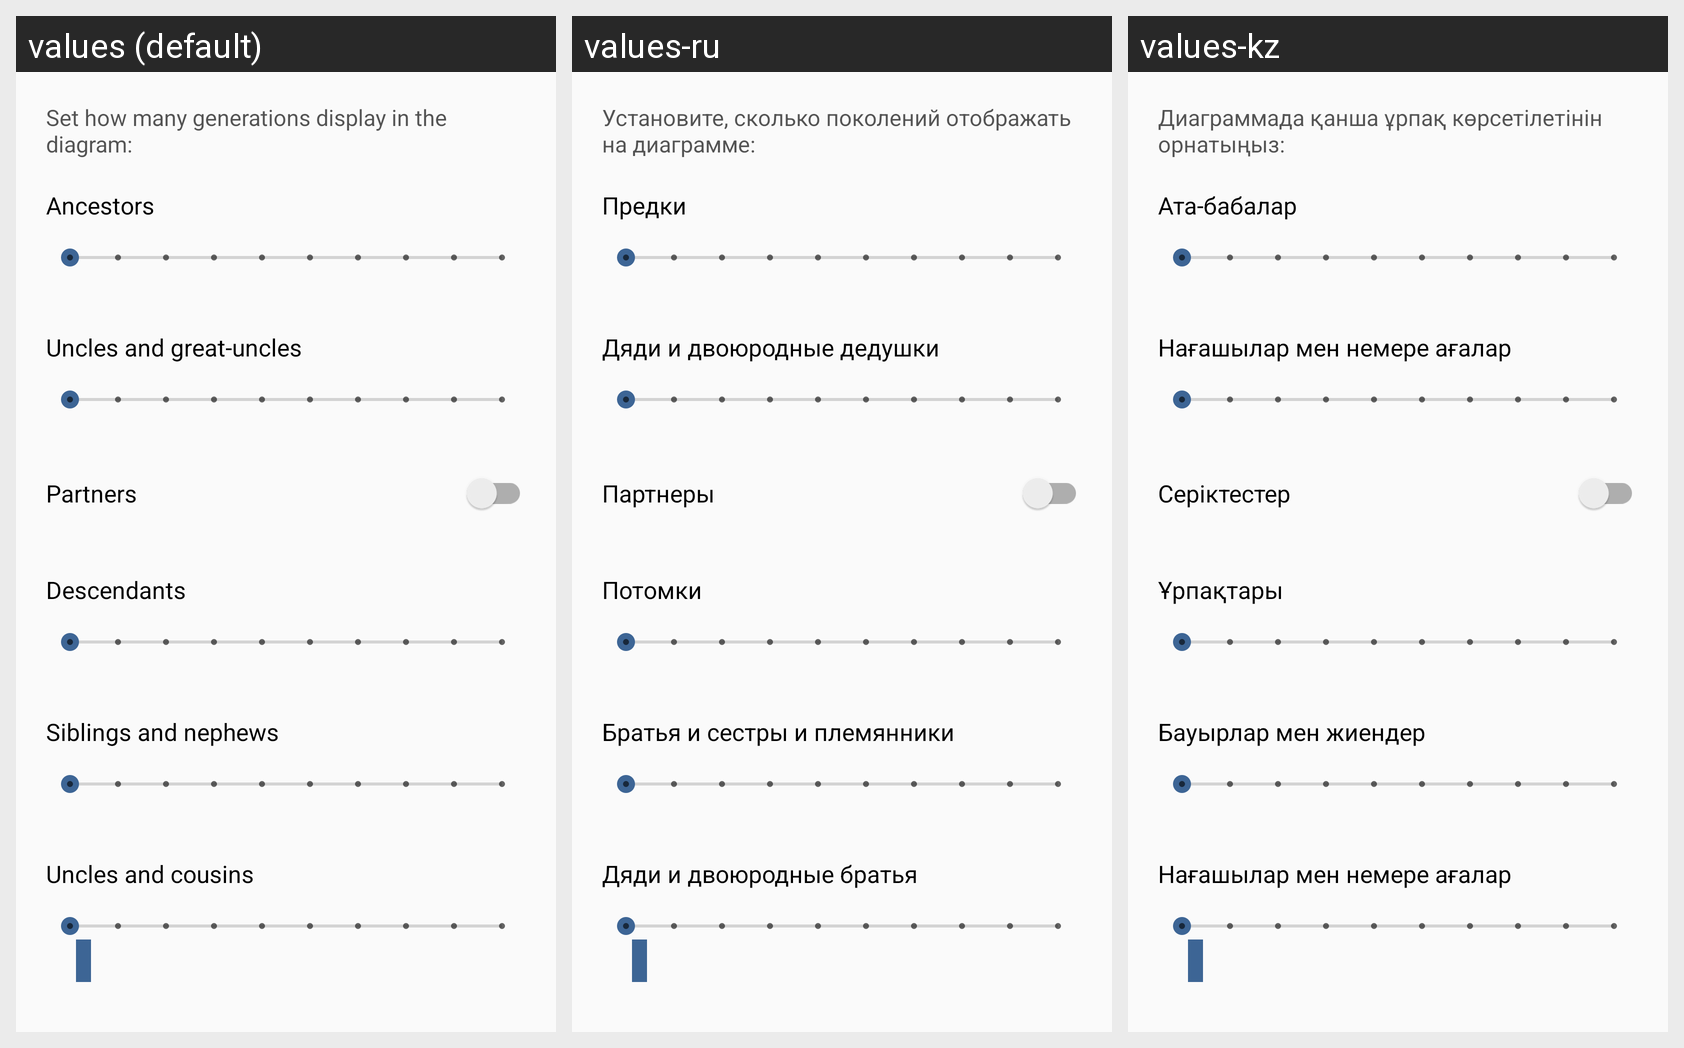

The same Android screen rendered under several of its app's locales, left to right. List the strings drawn on it with the default value and each locale's translation.
Android screen res/layout/diagram_settings.xml rendered under 3 locales, left to right: values (default), values-ru, values-kz. Device: Nexus 5 (rendered at 1080×1920; each locale shown at half size, 540×960, under a caption strip naming it); theme AppTheme.
Strings drawn on this screen, with the default value and each locale's value (text and hints the layout hard-codes, and strings that could not be matched under every locale, appear in the picture but are not listed):

generations_display_diagram
  values: Set how many generations display in the diagram:
  values-ru: Установите, сколько поколений отображать на диаграмме:
  values-kz: Диаграммада қанша ұрпақ көрсетілетінін орнатыңыз:

ancestors
  values: Ancestors
  values-ru: Предки
  values-kz: Ата-бабалар

uncles_great_uncles
  values: Uncles and great-uncles
  values-ru: Дяди и двоюродные дедушки
  values-kz: Нағашылар мен немере ағалар

partners
  values: Partners
  values-ru: Партнеры
  values-kz: Серіктестер

descendants
  values: Descendants
  values-ru: Потомки
  values-kz: Ұрпақтары

siblings_nephews
  values: Siblings and nephews
  values-ru: Братья и сестры и племянники
  values-kz: Бауырлар мен жиендер

uncles_cousins
  values: Uncles and cousins
  values-ru: Дяди и двоюродные братья
  values-kz: Нағашылар мен немере ағалар
